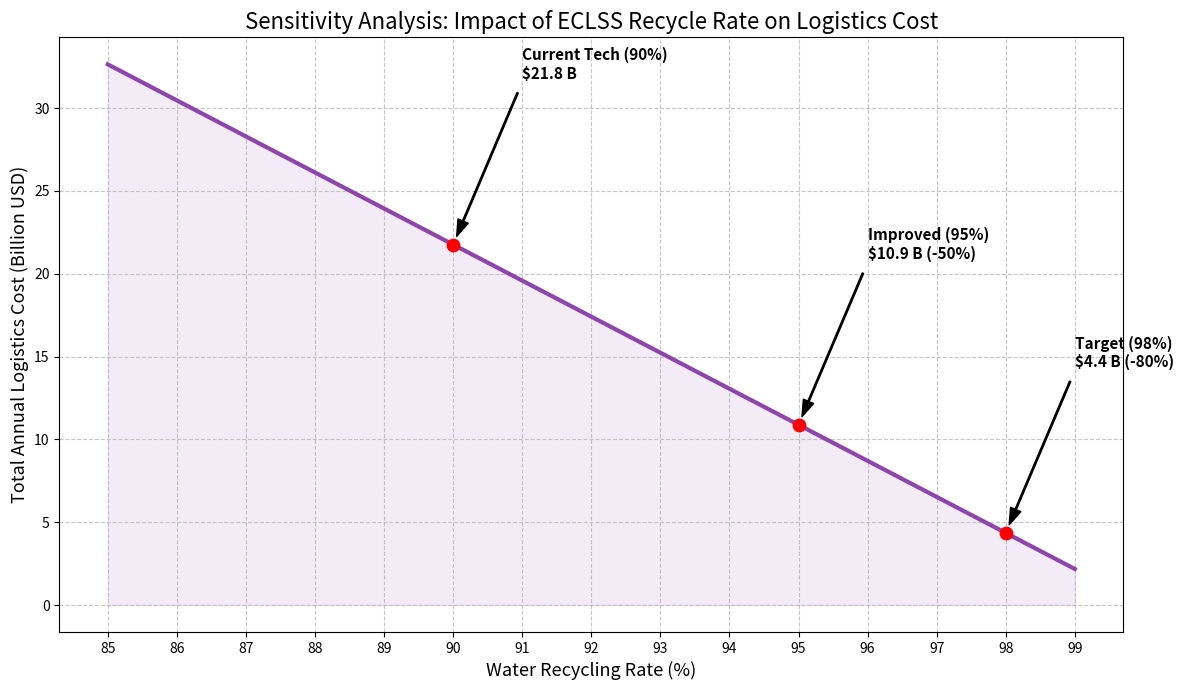

This chart was generated by the following Python code:
import matplotlib.pyplot as plt
import seaborn as sns
import numpy as np
def plot_sensitivity_analysis():
    # 数据准备
    # 回收率从 85% 到 99%
    recycle_rates = np.linspace(0.85, 0.99, 50)

    # 常量
    total_demand_year = 5.18e8  # kg (51.8万吨基础需求)
    reserve_factor = 1.2

    # 混合策略加权平均成本 (90% SE @ $300, 10% Rocket @ $800) + $0.1处理费
    # Avg Transport Cost = 0.9*300 + 0.1*800 = 270 + 80 = $350/kg
    # Total Unit Cost = 350 + 0.1 (processing is negligible but let's keep logic) = $350.1/kg
    avg_cost_per_kg = 350

    # 计算总成本 (Billion USD)
    # Cost = Demand * (1 - Rate) * Reserve * Avg_Cost / 1e9
    total_costs = [total_demand_year * (1 - r) * reserve_factor * avg_cost_per_kg / 1e9 for r in recycle_rates]

    # 关键点标记 (90%, 95%, 98%)
    key_points_x = [0.90, 0.95, 0.98]
    key_points_y = [total_demand_year * (1 - r) * reserve_factor * avg_cost_per_kg / 1e9 for r in key_points_x]

    # 创建画布
    plt.figure(figsize=(12, 7))

    # 绘制曲线
    plt.plot(recycle_rates * 100, total_costs, linewidth=3, color='#8e44ad', label='Total Annual Cost')

    # 填充曲线下方区域
    plt.fill_between(recycle_rates * 100, total_costs, color='#8e44ad', alpha=0.1)

    # 标记关键点
    plt.scatter([x * 100 for x in key_points_x], key_points_y, color='red', s=80, zorder=5)

    # 添加注释 (Annotations)
    annotations = [
        (90, key_points_y[0], "Current Tech (90%)\n$21.8 B"),
        (95, key_points_y[1], "Improved (95%)\n$10.9 B (-50%)"),
        (98, key_points_y[2], "Target (98%)\n$4.4 B (-80%)")
    ]

    for x, y, text in annotations:
        plt.annotate(text, xy=(x, y), xytext=(x + 1, y + 10),
                     arrowprops=dict(facecolor='black', shrink=0.05, width=1, headwidth=8),
                     fontsize=11, fontweight='bold')

    # 设置标题和标签
    plt.title('Sensitivity Analysis: Impact of ECLSS Recycle Rate on Logistics Cost', fontsize=16)
    plt.xlabel('Water Recycling Rate (%)', fontsize=13)
    plt.ylabel('Total Annual Logistics Cost (Billion USD)', fontsize=13)

    # 设置坐标轴格式
    plt.xticks(np.arange(85, 100, 1))
    plt.grid(True, linestyle='--', alpha=0.7)

    # 保存图片
    plt.tight_layout()
    plt.savefig('Figure_3_Sensitivity_RecycleRate.png', dpi=300)
    plt.show()


# 执行绘图
plot_sensitivity_analysis()
